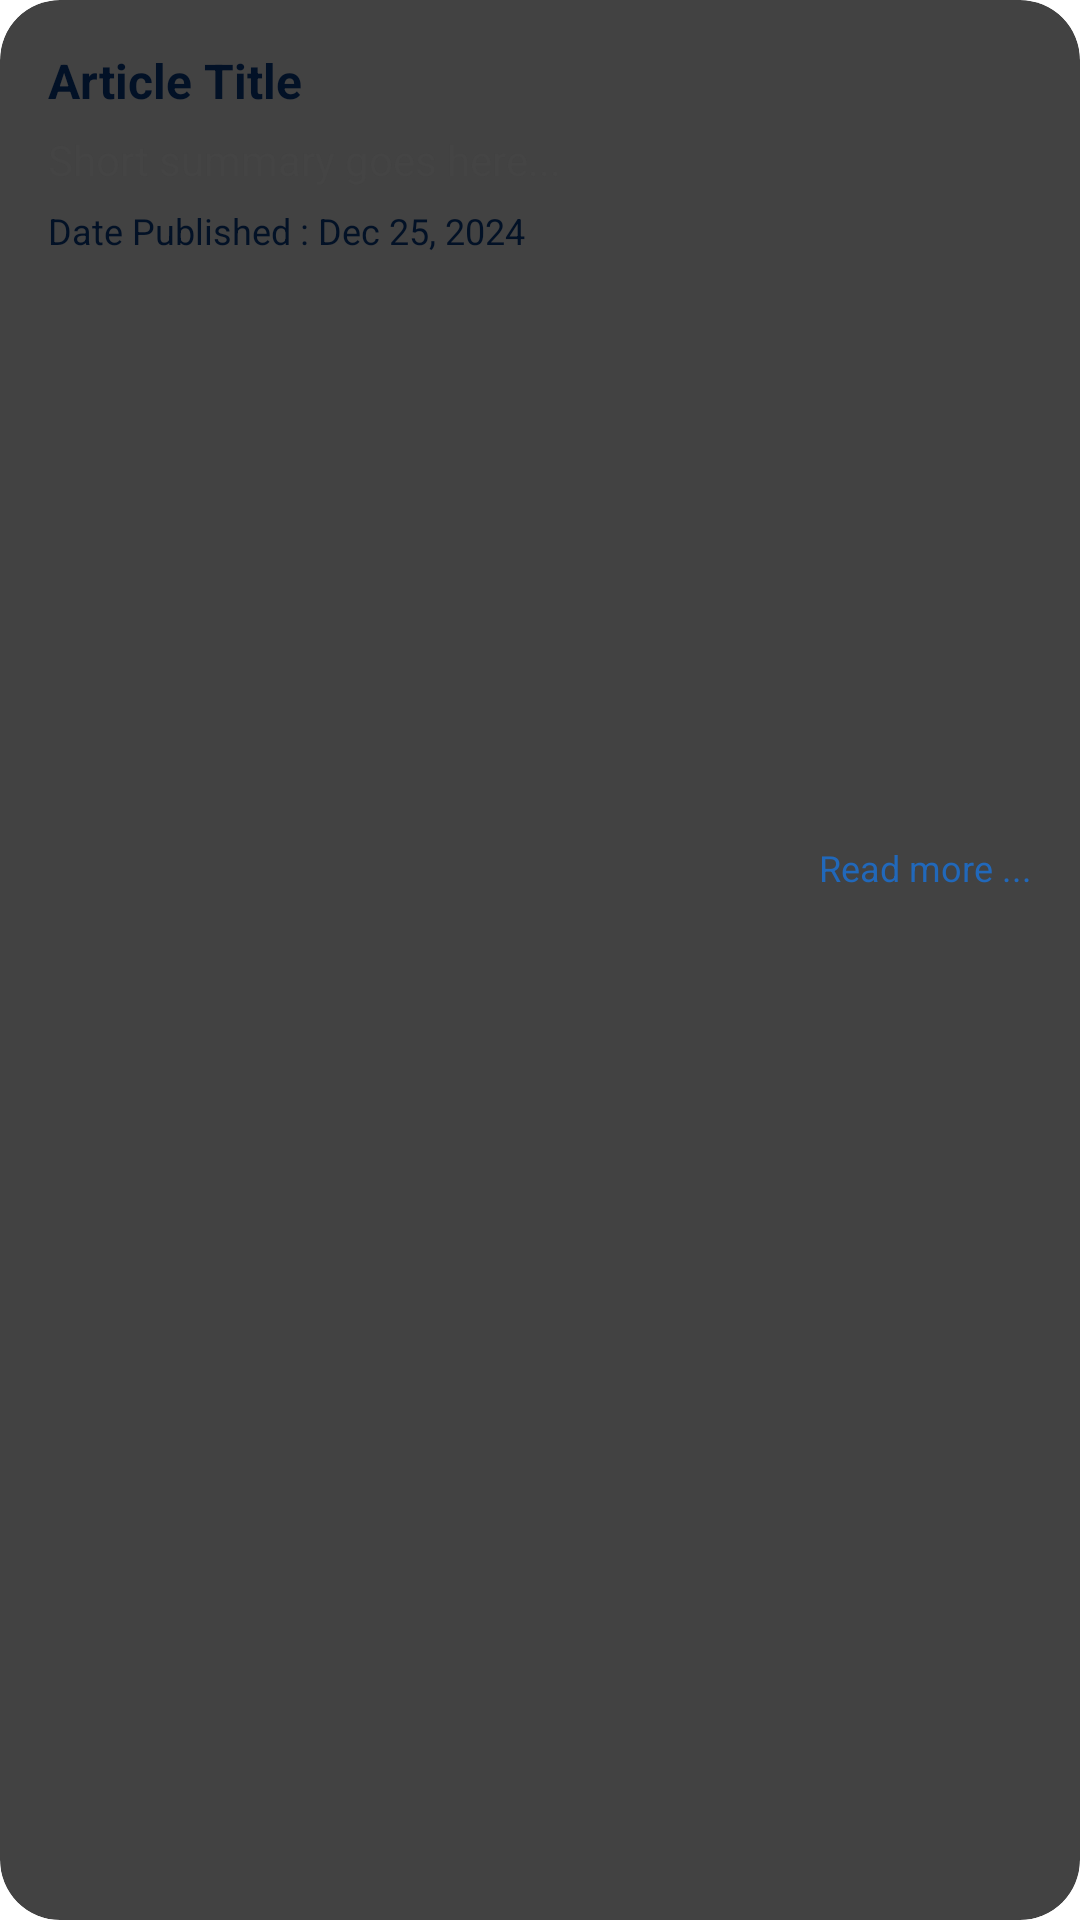

Write the Android layout XML for this screen, with the resource values it uses.
<!-- AndroidManifest.xml: application theme Theme.FotNewsJava -->
<!-- res/layout/article_card.xml -->
<?xml version="1.0" encoding="utf-8"?>
<androidx.cardview.widget.CardView
    xmlns:android="http://schemas.android.com/apk/res/android"
    xmlns:app="http://schemas.android.com/apk/res-auto"
    android:layout_width="match_parent"
    android:layout_height="wrap_content"
    android:layout_marginBottom="16dp"
    app:cardCornerRadius="20dp"
    app:cardElevation="6dp"
    android:layout_marginTop="12dp"
    android:background="@color/whitetext">

    <LinearLayout
        android:layout_width="match_parent"
        android:layout_height="wrap_content"
        android:orientation="vertical"
        android:padding="16dp">

        <TextView
            android:id="@+id/articleTitle"
            android:layout_width="match_parent"
            android:layout_height="wrap_content"
            android:text="Article Title"
            android:textSize="16sp"
            android:textStyle="bold"
            android:textColor="@color/buttonbg" />

        <TextView
            android:id="@+id/articleSummary"
            android:layout_width="match_parent"
            android:layout_height="wrap_content"
            android:layout_marginTop="6dp"
            android:text="Short summary goes here..."
            android:textSize="14sp"
            android:textColor="#444" />

        <TextView
            android:id="@+id/articleDate"
            android:layout_width="match_parent"
            android:layout_height="wrap_content"
            android:layout_marginTop="6dp"
            android:text="Date Published : Dec 25, 2024"
            android:textSize="12sp"
            android:textColor="@color/buttonbg" />

        <ImageView
            android:id="@+id/articleImage"
            android:layout_width="match_parent"
            android:layout_height="180dp"
            android:scaleType="centerCrop"
            android:layout_marginTop="8dp"
            android:src="@drawable/placeholder_image" />

        
        <TextView
            android:id="@+id/fullSummary"
            android:layout_width="match_parent"
            android:layout_height="wrap_content"
            android:layout_marginTop="8dp"
            android:text="Full article content goes here."
            android:textSize="14sp"
            android:textColor="@color/buttonbg"
            android:visibility="gone" /> 

        
        <TextView
            android:id="@+id/readMore"
            android:layout_width="wrap_content"
            android:layout_height="wrap_content"
            android:layout_marginTop="8dp"
            android:text="Read more ..."
            android:textSize="12sp"
            android:textColor="@color/background"
            android:layout_gravity="end" />
    </LinearLayout>
</androidx.cardview.widget.CardView>
<!-- resources referenced by this layout -->
<resources>
  <color name="background">#2168BA</color>
  <color name="buttonbg">#021126</color>
  <color name="whitetext">#CBD9FC</color>
</resources>
